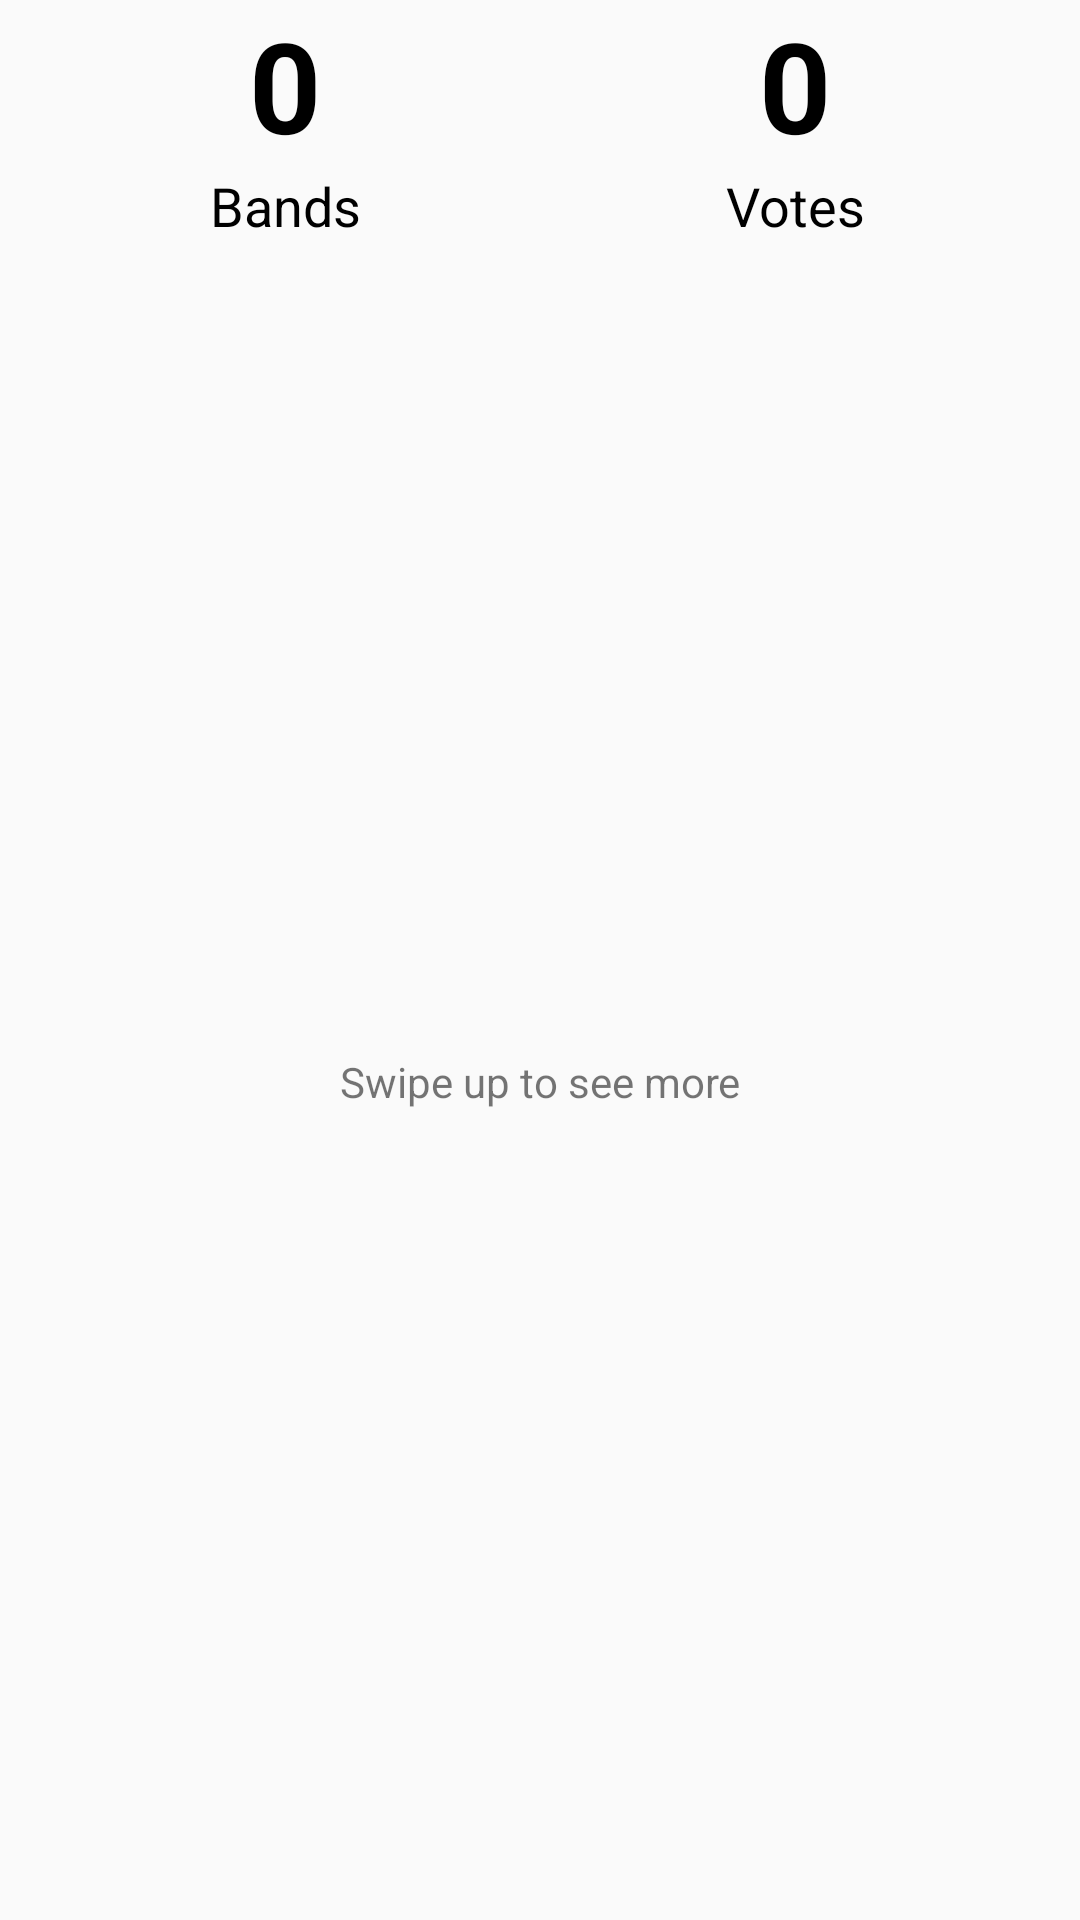

Produce the Android XML layout that renders to this screen, including the resource entries it uses.
<!-- AndroidManifest.xml: application theme Theme.AppCompat.Light.NoActionBar -->
<!-- res/layout/joint_daily_info_fragment.xml -->
<?xml version="1.0" encoding="utf-8"?>
<androidx.constraintlayout.widget.ConstraintLayout xmlns:android="http://schemas.android.com/apk/res/android"
    xmlns:app="http://schemas.android.com/apk/res-auto"
    android:layout_width="match_parent"
    android:layout_height="wrap_content">

    <LinearLayout
        android:id="@+id/short_statistics"
        android:layout_width="0dp"
        android:layout_height="wrap_content"
        android:layout_marginStart="10dp"
        android:layout_marginEnd="10dp"
        android:baselineAligned="false"
        android:clickable="true"
        android:divider="@drawable/line"
        android:focusable="true"
        android:gravity="center"
        android:orientation="horizontal"
        app:layout_constraintEnd_toEndOf="parent"
        app:layout_constraintStart_toStartOf="parent"
        app:layout_constraintTop_toTopOf="parent">

        <LinearLayout
            android:id="@+id/ribbons"
            android:layout_width="match_parent"
            android:layout_height="wrap_content"
            android:layout_weight="1"
            android:orientation="vertical">

            <TextView
                android:id="@+id/ribbons_counter"
                android:layout_width="match_parent"
                android:layout_height="wrap_content"
                android:layout_gravity="center"
                android:gravity="center"
                android:text="@string/hourly_amount"
                android:textColor="@color/white"
                android:textSize="42sp"
                android:textStyle="bold" />

            <TextView
                android:id="@+id/ribbons_counter_label"
                android:layout_width="match_parent"
                android:layout_height="wrap_content"
                android:layout_gravity="center"
                android:gravity="center"
                android:text="@string/bands"
                android:textAllCaps="false"
                android:textColor="@color/white"
                android:textSize="18sp" />
        </LinearLayout>

        <LinearLayout
            android:id="@+id/votes_counter"
            android:layout_width="match_parent"
            android:layout_height="wrap_content"
            android:layout_weight="1"
            android:orientation="vertical">

            <TextView
                android:id="@+id/votes_counter_amount"
                android:layout_width="match_parent"
                android:layout_height="wrap_content"
                android:layout_gravity="top"
                android:gravity="center"
                android:text="@string/total_amount"
                android:textColor="@color/white"
                android:textSize="42sp"
                android:textStyle="bold" />

            <TextView
                android:id="@+id/votes_counter_label"
                android:layout_width="match_parent"
                android:layout_height="wrap_content"
                android:layout_gravity="bottom"
                android:gravity="center"
                android:text="@string/votes"
                android:textColor="@color/white"
                android:textSize="18sp" />

        </LinearLayout>

    </LinearLayout>

    <TextView
        android:id="@+id/swipe_hint"
        android:layout_width="wrap_content"
        android:layout_height="wrap_content"
        android:text="@string/swipe_up_to_see_more"
        app:layout_constraintBottom_toBottomOf="parent"
        app:layout_constraintEnd_toEndOf="parent"
        app:layout_constraintStart_toStartOf="parent"
        app:layout_constraintTop_toBottomOf="@+id/short_statistics" />

</androidx.constraintlayout.widget.ConstraintLayout>
<!-- resources referenced by this layout -->
<resources>
  <color name="white">#000000</color>
  <!-- drawable line (drawable-night) -->
  <?xml version="1.0" encoding="utf-8"?>
  <shape xmlns:android="http://schemas.android.com/apk/res/android"
      android:shape="line">
      <stroke android:width="1dp" android:color="@color/white"/>
  </shape>
  <string name="bands">Bands</string>
  <string name="hourly_amount" translatable="false">0</string>
  <string name="swipe_up_to_see_more">Swipe up to see more</string>
  <string name="total_amount" translatable="false">0</string>
  <string name="votes">Votes</string>
</resources>
